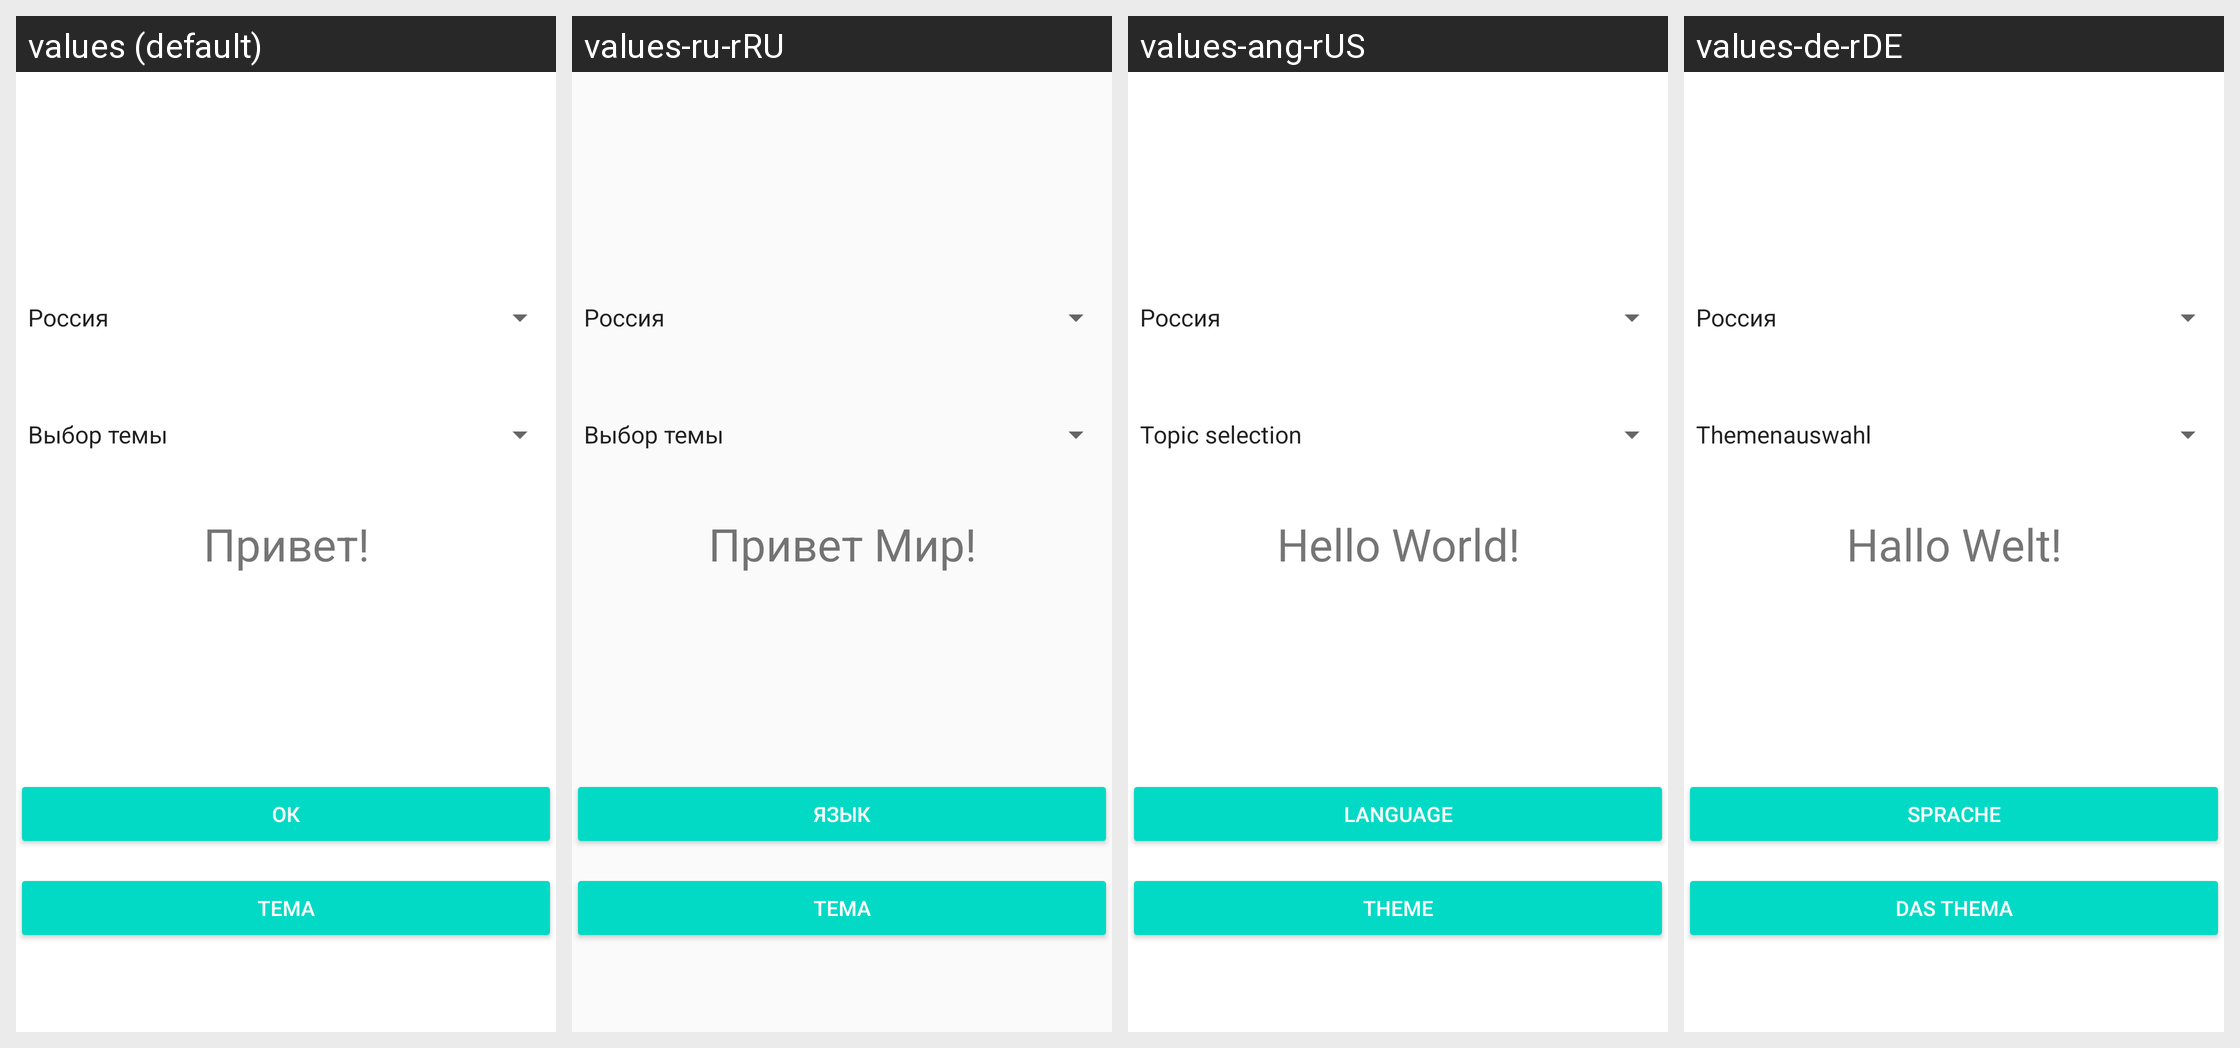

The same Android screen rendered under several of its app's locales, left to right. List the strings drawn on it with the default value and each locale's translation.
Android screen res/layout/activity_main.xml rendered under 4 locales, left to right: values (default), values-ru-rRU, values-ang-rUS, values-de-rDE. Device: Nexus 5 (rendered at 1080×1920; each locale shown at half size, 540×960, under a caption strip naming it); theme AppTheme.
Strings drawn on this screen, with the default value and each locale's value (text and hints the layout hard-codes, and strings that could not be matched under every locale, appear in the picture but are not listed):

hello
  values: Привет!
  values-ru-rRU: Привет Мир!
  values-ang-rUS: Hello World!
  values-de-rDE: Hallo Welt!

button
  values: ОК
  values-ru-rRU: Язык
  values-ang-rUS: Language
  values-de-rDE: Sprache

buttonTheme
  values: Тема
  values-ru-rRU: Tema
  values-ang-rUS: Theme
  values-de-rDE: das Thema
